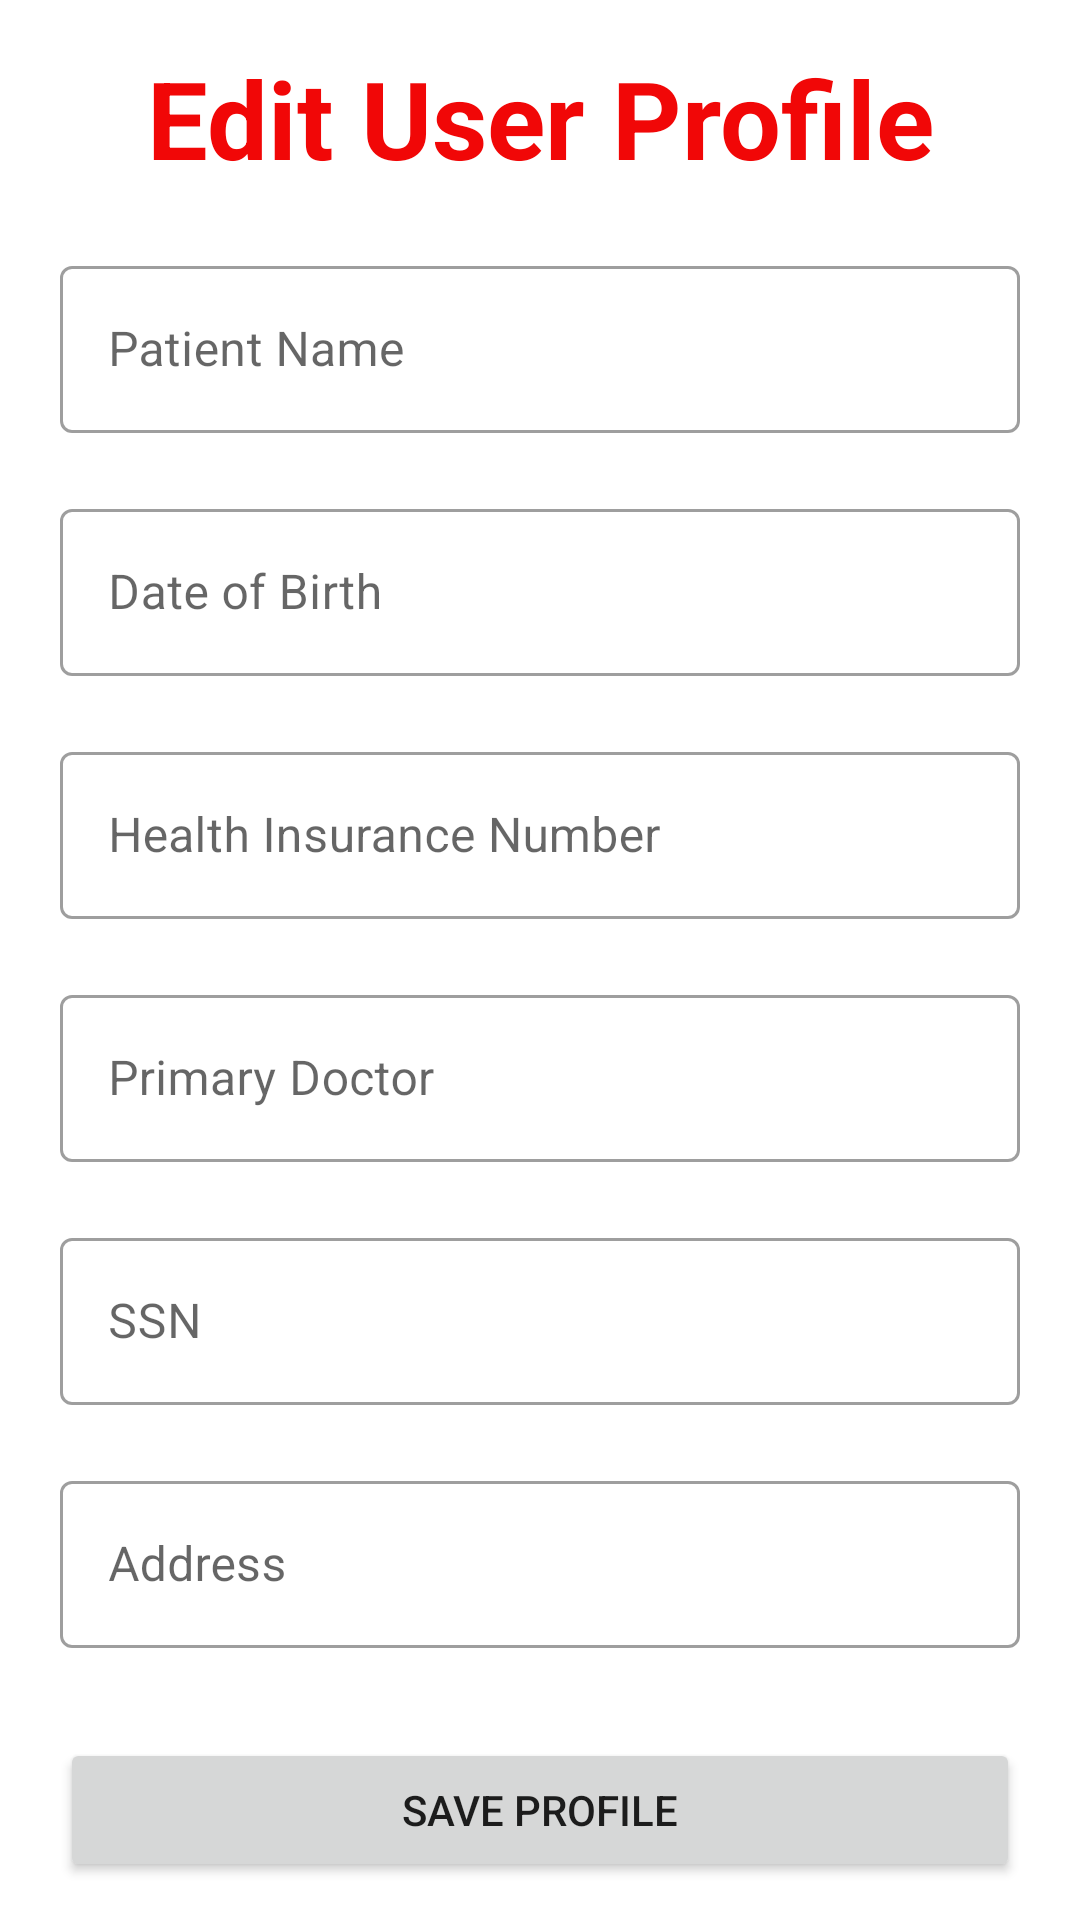

Android layout source for this screen:
<!-- AndroidManifest.xml: application theme Theme.HealthyLiving -->
<!-- res/layout/activity_profile.xml -->
<?xml version="1.0" encoding="utf-8"?>
<ScrollView xmlns:android="http://schemas.android.com/apk/res/android"
    xmlns:app="http://schemas.android.com/apk/res-auto"
    xmlns:tools="http://schemas.android.com/tools"

    android:layout_width="match_parent"
    android:layout_height="match_parent"
    tools:context=".ProfileActivity">
    <LinearLayout
        android:layout_width="match_parent"
        android:layout_height="wrap_content"
        android:orientation="vertical">
<LinearLayout
    android:layout_width="match_parent"
    android:layout_height="wrap_content"
    android:orientation="vertical">
        <TextView
            android:id="@+id/textView3"
            android:layout_width="match_parent"
            android:layout_height="wrap_content"
            android:layout_marginTop="15dp"
            android:hint="User Profile"
            android:text="Edit User Profile"
            android:textAlignment="center"
            android:textColor="#F10707"
            android:textSize="36dp"
            android:textStyle="bold"
            app:layout_constraintEnd_toEndOf="parent"
            app:layout_constraintHorizontal_bias="0.5"
            app:layout_constraintStart_toStartOf="parent"
            app:layout_constraintTop_toTopOf="parent"
            tools:ignore="MissingConstraints" />

        <com.google.android.material.textfield.TextInputLayout
        android:id="@+id/profileNameLayout"
        android:layout_width="match_parent"
        android:layout_height="wrap_content"
        android:layout_marginStart="20dp"
        android:layout_marginTop="20dp"
        android:layout_marginEnd="20dp"
        android:clickable="false"
        android:ems="10"
        android:hint="Patient Name"
        android:inputType="textPersonName"
        android:text="Name: Andrew Smith"
        android:textSize="18sp"
        app:layout_constraintEnd_toEndOf="parent"
        app:layout_constraintHorizontal_bias="0.5"
        app:layout_constraintStart_toStartOf="parent"
            style="@style/Widget.MaterialComponents.TextInputLayout.OutlinedBox"
        app:layout_constraintTop_toBottomOf="@+id/textView3"
        tools:ignore="MissingConstraints">
            <com.google.android.material.textfield.TextInputEditText
                android:id="@+id/profileName"
                android:layout_width="match_parent"
                android:layout_height="wrap_content"/>
        </com.google.android.material.textfield.TextInputLayout>

    <com.google.android.material.textfield.TextInputLayout
        android:id="@+id/profileDOBLayout"
        android:layout_width="match_parent"
        android:layout_height="wrap_content"
        android:layout_marginStart="20dp"
        android:layout_marginTop="20dp"
        android:layout_marginEnd="20dp"
        android:clickable="false"
        android:ems="10"
        android:hint="Date of Birth"
        android:inputType="date"
        android:text="Date of Birth: 06/12/1989"
        android:textSize="18sp"
        app:layout_constraintEnd_toEndOf="parent"
        app:layout_constraintHorizontal_bias="0.5"
        app:layout_constraintStart_toStartOf="parent"
        style="@style/Widget.MaterialComponents.TextInputLayout.OutlinedBox"
        app:layout_constraintTop_toBottomOf="@+id/profileName"
        tools:ignore="MissingConstraints" >
        <com.google.android.material.textfield.TextInputEditText
            android:id="@+id/profileDOB"
            android:layout_width="match_parent"
            android:layout_height="wrap_content"/>
    </com.google.android.material.textfield.TextInputLayout>

    <com.google.android.material.textfield.TextInputLayout
        android:id="@+id/profileInsuranceLayout"
        android:layout_width="match_parent"
        android:layout_height="wrap_content"
        android:layout_marginStart="20dp"
        android:layout_marginTop="20dp"
        android:layout_marginEnd="20dp"
        android:clickable="false"
        android:ems="10"
        android:hint="Health Insurance Number"
        android:inputType="textPersonName"
        android:text=" Health Insurance number: HI 456987321002"
        android:textSize="18sp"
        app:layout_constraintEnd_toEndOf="parent"
        app:layout_constraintHorizontal_bias="0.5"
        app:layout_constraintStart_toStartOf="parent"
        style="@style/Widget.MaterialComponents.TextInputLayout.OutlinedBox"
        app:layout_constraintTop_toBottomOf="@+id/profileDOB"
        tools:ignore="MissingConstraints">
        <com.google.android.material.textfield.TextInputEditText
            android:id="@+id/profileInsurance"
            android:layout_width="match_parent"
            android:layout_height="wrap_content"/>
    </com.google.android.material.textfield.TextInputLayout>

    <com.google.android.material.textfield.TextInputLayout
        android:id="@+id/primaryDocLayout"
        android:layout_width="match_parent"
        android:layout_height="wrap_content"
        android:layout_marginStart="20dp"
        android:layout_marginTop="20dp"
        android:layout_marginEnd="20dp"
        android:clickable="false"
        android:ems="10"
        android:hint="Primary Doctor"
        android:inputType="textPersonName"
        android:text="Primary Doctor: Dr. Valeria Cruze"
        android:textSize="18sp"
        app:layout_constraintEnd_toEndOf="parent"
        app:layout_constraintHorizontal_bias="0.5"
        app:layout_constraintStart_toStartOf="parent"
        app:layout_constraintTop_toBottomOf="@+id/profileInsurance"
        style="@style/Widget.MaterialComponents.TextInputLayout.OutlinedBox"
        tools:ignore="MissingConstraints">
        <com.google.android.material.textfield.TextInputEditText
            android:id="@+id/primaryDoc"
            android:layout_width="match_parent"
            android:layout_height="wrap_content"/>
    </com.google.android.material.textfield.TextInputLayout>

    <com.google.android.material.textfield.TextInputLayout
        android:id="@+id/profileSSNLayout"
        android:layout_width="match_parent"
        android:layout_height="wrap_content"
        android:layout_marginStart="20dp"
        android:layout_marginTop="20dp"
        android:layout_marginEnd="20dp"
        android:clickable="false"
        android:ems="10"
        android:hint="SSN"
        android:inputType="number"
        android:text="SSN: ***-**-**90"
        android:textSize="18sp"
        app:layout_constraintEnd_toEndOf="parent"
        app:layout_constraintHorizontal_bias="0.5"
        app:layout_constraintStart_toStartOf="parent"
        app:layout_constraintTop_toBottomOf="@+id/primaryDoc"
        style="@style/Widget.MaterialComponents.TextInputLayout.OutlinedBox"
        tools:ignore="MissingConstraints" >
        <com.google.android.material.textfield.TextInputEditText
            android:id="@+id/profileSSN"
            android:layout_width="match_parent"
            android:layout_height="wrap_content"/>
    </com.google.android.material.textfield.TextInputLayout>

    <com.google.android.material.textfield.TextInputLayout
        android:id="@+id/profileAddressLayout"
        android:layout_width="match_parent"
        android:layout_height="wrap_content"
        android:layout_marginStart="20dp"
        android:layout_marginTop="20dp"
        android:layout_marginBottom="10dp"
        android:layout_marginEnd="20dp"
        android:clickable="false"
        android:ems="10"
        android:hint="Address"
        android:inputType="textPostalAddress"
        android:text="Address: 456 Young St, lancaster, NY 32112"
        android:textSize="18sp"
        app:layout_constraintEnd_toEndOf="parent"
        app:layout_constraintHorizontal_bias="0.5"
        app:layout_constraintStart_toStartOf="parent"
        app:layout_constraintTop_toBottomOf="@+id/profileSSN"
        style="@style/Widget.MaterialComponents.TextInputLayout.OutlinedBox"
        tools:ignore="MissingConstraints" >
        <com.google.android.material.textfield.TextInputEditText
            android:id="@+id/profileAddress"
            android:layout_width="match_parent"
            android:layout_height="wrap_content"/>
    </com.google.android.material.textfield.TextInputLayout>
</LinearLayout>

    <Button
        android:id="@+id/ProfileSubmitButton"
        android:layout_width="match_parent"
        android:layout_height="wrap_content"
        android:layout_marginStart="20dp"
        android:layout_marginTop="20dp"
        android:layout_marginEnd="20dp"
        android:text="Save Profile"
        app:layout_constraintEnd_toEndOf="parent"
        app:layout_constraintStart_toStartOf="parent"
        app:layout_constraintTop_toBottomOf="@+id/profileAddress" />
    </LinearLayout>
</ScrollView>
<!-- resources referenced by this layout -->
<resources>
  <style name="Theme.HealthyLiving" parent="Theme.MaterialComponents.DayNight.DarkActionBar">
          
          <item name="colorPrimary">@color/PrimaryBtn</item>
          <item name="colorPrimaryVariant">@color/SecondaryBtn</item>
          <item name="colorOnPrimary">@color/white</item>
          
          <item name="colorSecondary">@color/SecondaryBtn</item>
          <item name="colorSecondaryVariant">@color/teal_700</item>
          <item name="colorOnSecondary">@color/black</item>
          
          <item name="android:statusBarColor" tools:targetApi="l">?attr/colorPrimaryVariant</item>
          <item name="android:button">@style/PrimaryButton</item>
          
      </style>
  <color name="PrimaryBtn">#FF4050</color>
  <color name="SecondaryBtn">#FF8080</color>
  <color name="white">#FFFFFF</color>
  <color name="teal_700">#00BCD4</color>
  <color name="black">#000000</color>
  <style name="PrimaryButton" parent="Theme.MaterialComponents.DayNight.DarkActionBar">
          <item name="colorPrimary">@color/PrimaryBtn</item>
      </style>
</resources>
